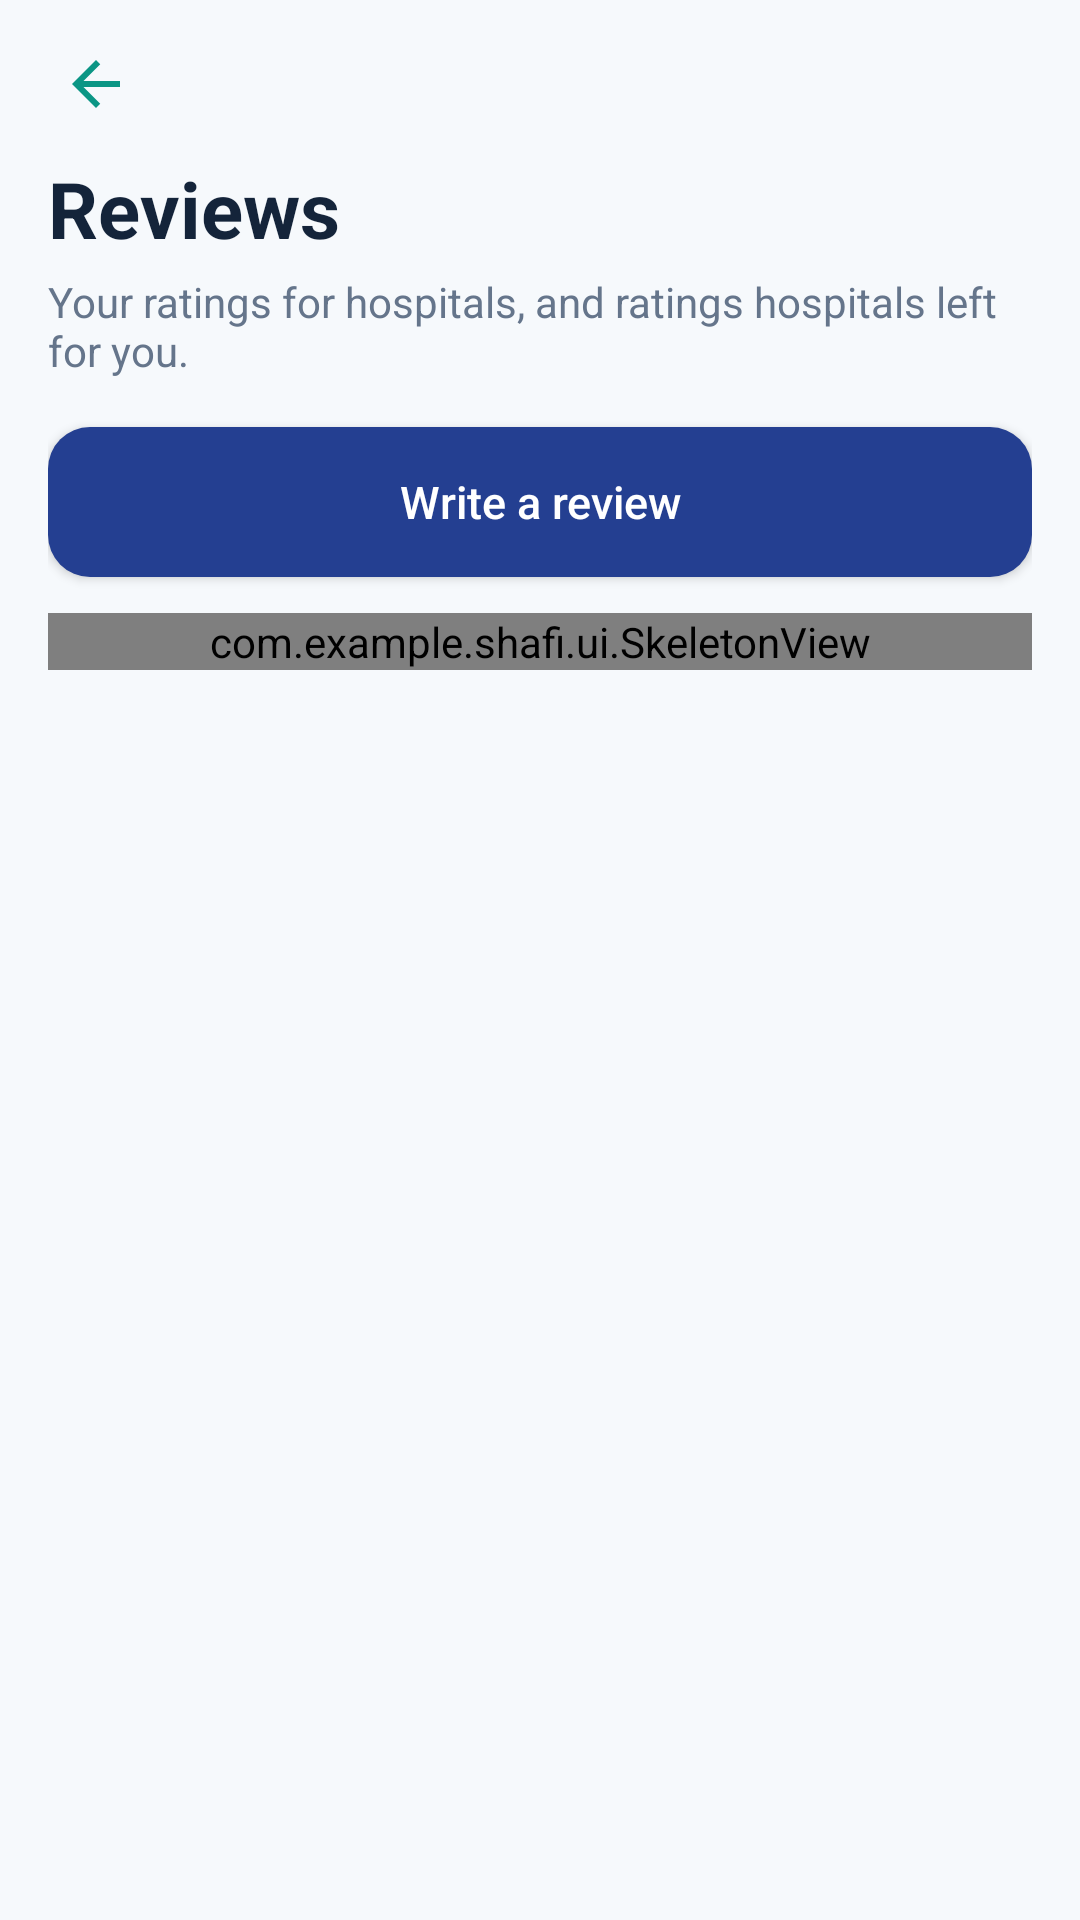

The Android layout XML behind this screen, and the referenced resources:
<!-- AndroidManifest.xml: application theme Theme.Shafi -->
<!-- res/layout/activity_reviews.xml -->
<?xml version="1.0" encoding="utf-8"?>
<LinearLayout xmlns:android="http://schemas.android.com/apk/res/android"
    android:layout_width="match_parent"
    android:layout_height="match_parent"
    android:background="@color/page"
    android:orientation="vertical">

    <ImageView
        android:id="@+id/btn_back"
        android:layout_width="40dp"
        android:layout_height="40dp"
        android:layout_marginStart="12dp"
        android:layout_marginTop="8dp"
        android:background="?attr/selectableItemBackgroundBorderless"
        android:contentDescription="Back"
        android:padding="8dp"
        android:src="@drawable/ic_back" />

    <ScrollView
        android:layout_width="match_parent"
        android:layout_height="match_parent"
        android:fillViewport="true"
        android:scrollbars="none">

        <LinearLayout
            android:layout_width="match_parent"
            android:layout_height="wrap_content"
            android:orientation="vertical"
            android:paddingStart="16dp"
            android:paddingTop="4dp"
            android:paddingEnd="16dp"
            android:paddingBottom="24dp">

            <TextView
                android:layout_width="match_parent"
                android:layout_height="wrap_content"
                android:text="Reviews"
                android:textColor="@color/navy"
                android:textSize="26sp"
                android:textStyle="bold" />

            <TextView
                android:layout_width="match_parent"
                android:layout_height="wrap_content"
                android:layout_marginTop="4dp"
                android:text="Your ratings for hospitals, and ratings hospitals left for you."
                android:textColor="@color/muted"
                android:textSize="14sp" />

            <com.google.android.material.button.MaterialButton
                android:id="@+id/btn_write"
                style="@style/Widget.Shafi.Button"
                android:layout_width="match_parent"
                android:layout_height="wrap_content"
                android:layout_marginTop="16dp"
                android:text="Write a review" />

            <TextView
                android:id="@+id/tv_error"
                android:layout_width="match_parent"
                android:layout_height="wrap_content"
                android:layout_marginTop="12dp"
                android:textColor="@color/error"
                android:visibility="gone" />

            <com.example.shafi.ui.SkeletonView
                android:id="@+id/progress"
                android:layout_width="match_parent"
                android:layout_height="wrap_content"
                android:layout_marginTop="12dp" />

            <TextView
                android:id="@+id/tv_empty"
                android:layout_width="match_parent"
                android:layout_height="wrap_content"
                android:layout_marginTop="16dp"
                android:gravity="center"
                android:text="No reviews yet."
                android:textColor="@color/muted"
                android:visibility="gone" />

            <LinearLayout
                android:id="@+id/review_list"
                android:layout_width="match_parent"
                android:layout_height="wrap_content"
                android:layout_marginTop="16dp"
                android:orientation="vertical" />
        </LinearLayout>
    </ScrollView>
</LinearLayout>
<!-- resources referenced by this layout -->
<resources>
  <color name="error">#F04444</color>
  <color name="muted">#65758B</color>
  <color name="navy">#14243A</color>
  <color name="page">#F6F9FC</color>
  <!-- drawable ic_back (drawable) -->
  <?xml version="1.0" encoding="utf-8"?>
  <vector xmlns:android="http://schemas.android.com/apk/res/android"
      android:width="24dp"
      android:height="24dp"
      android:viewportWidth="24"
      android:viewportHeight="24">
      <path
          android:fillColor="@color/theme"
          android:pathData="M20,11H7.83l5.59,-5.59L12,4l-8,8 8,8 1.41,-1.41L7.83,13H20v-2z" />
  </vector>
  <style name="Widget.Shafi.Button" parent="Widget.MaterialComponents.Button">
          <item name="cornerRadius">14dp</item>
          <item name="android:textAllCaps">false</item>
          <item name="android:fontFamily">sans-serif-medium</item>
          <item name="android:letterSpacing">0</item>
          <item name="android:textSize">15sp</item>
          <item name="android:minHeight">50dp</item>
          <item name="android:insetTop">0dp</item>
          <item name="android:insetBottom">0dp</item>
          <item name="android:textColor">@color/button_text</item>
          <item name="backgroundTint">@color/button_fill</item>
          <item name="rippleColor">#66FFFFFF</item>
          <item name="iconTint">@color/button_text</item>
      </style>
  <style name="Theme.Shafi" parent="Theme.MaterialComponents.Light.NoActionBar">
          <item name="colorPrimary">@color/theme</item>
          <item name="colorPrimaryVariant">@color/theme</item>
          <item name="colorOnPrimary">@color/white</item>
          <item name="colorSecondary">@color/theme</item>
          <item name="colorSecondaryVariant">@color/theme</item>
          <item name="colorOnSecondary">@color/white</item>
          <item name="android:statusBarColor">@color/white</item>
          <item name="android:navigationBarColor">@color/white</item>
          <item name="android:windowLightNavigationBar">true</item>
          <item name="android:windowBackground">@color/page</item>
          <item name="android:windowLightStatusBar">true</item>
          <item name="textInputStyle">@style/Widget.Shafi.TextInput</item>
          <item name="colorControlHighlight">#33243F91</item>
      </style>
  <color name="theme">#0B9685</color>
  <color name="white">#FFFFFFFF</color>
  <style name="Widget.Shafi.TextInput" parent="Widget.MaterialComponents.TextInputLayout.OutlinedBox">
          <item name="boxStrokeColor">@color/input_stroke</item>
          <item name="boxStrokeWidth">1.5dp</item>
          <item name="boxStrokeWidthFocused">2dp</item>
          <item name="boxCornerRadiusTopStart">12dp</item>
          <item name="boxCornerRadiusTopEnd">12dp</item>
          <item name="boxCornerRadiusBottomStart">12dp</item>
          <item name="boxCornerRadiusBottomEnd">12dp</item>
          <item name="hintTextColor">@color/input_hint</item>
          <item name="android:textColorHint">@color/text_muted</item>
          <item name="boxBackgroundColor">@color/white</item>
          <item name="errorTextColor">@color/error</item>
          <item name="boxStrokeErrorColor">@color/error</item>
          <item name="endIconTint">@color/text_secondary</item>
          <item name="hintTextAppearance">@style/Text.Shafi.FieldHint</item>
      </style>
  <color name="text_muted">#94A3B8</color>
  <color name="text_secondary">#65758B</color>
  <style name="Text.Shafi.FieldHint" parent="TextAppearance.MaterialComponents.Caption">
          <item name="android:textSize">13sp</item>
          <item name="android:fontFamily">sans-serif-medium</item>
      </style>
</resources>
